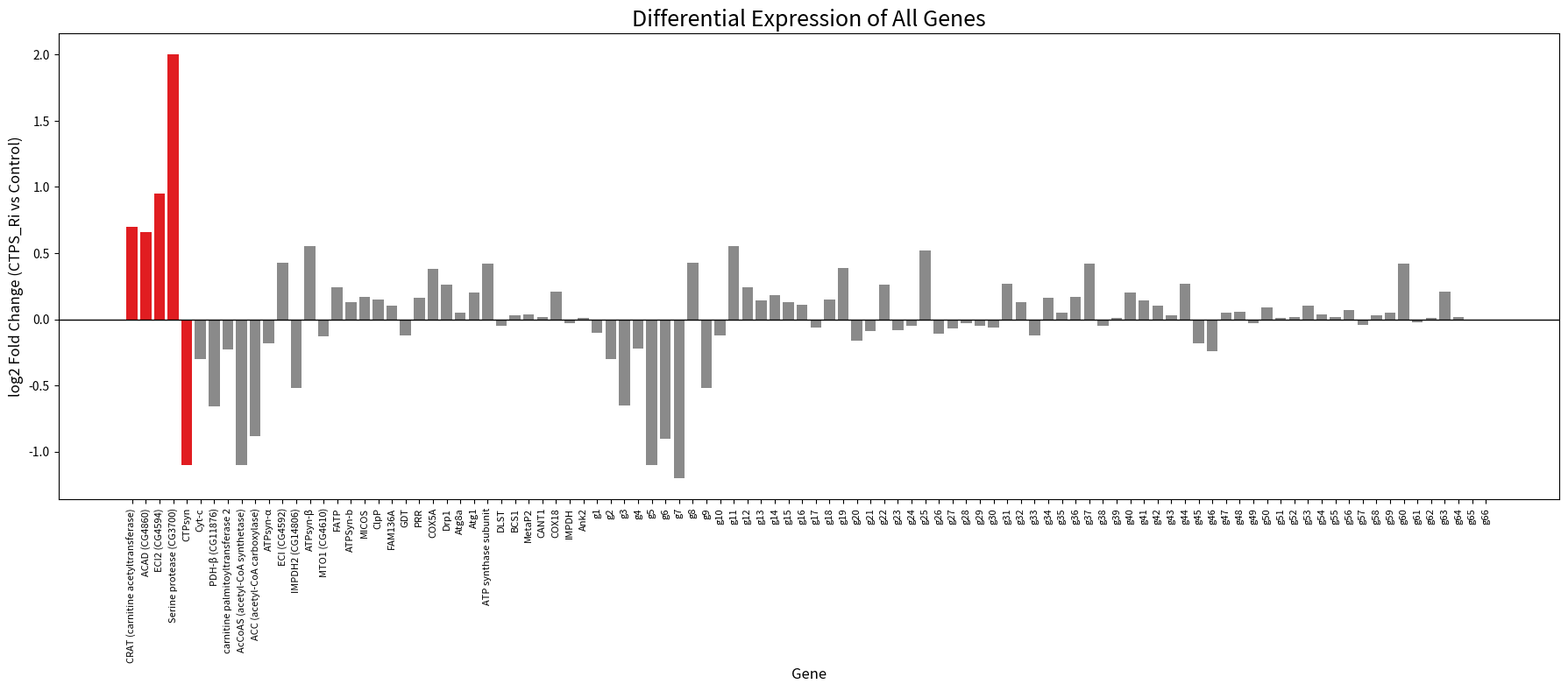

Python code for this plot:
# ============================================================
# SELF-CONTAINED PYTHON SCRIPT
# Figure: Differential Expression of All Genes
# No raw file upload needed; embedded gene names and log2FC values used
# For Colab, run: !pip install matplotlib pandas
# ============================================================

import pandas as pd
import matplotlib.pyplot as plt

plt.rcParams['figure.dpi'] = 120
plt.rcParams['savefig.dpi'] = 600
plt.rcParams['pdf.fonttype'] = 42
plt.rcParams['ps.fonttype'] = 42

# Embedded values reconstructed from the plot
# Columns: gene, log2FC, color_group
points = [
    ('CRAT (carnitine acetyltransferase)', 0.70, 'highlight'),
    ('ACAD (CG4860)', 0.66, 'highlight'),
    ('ECI2 (CG4594)', 0.95, 'highlight'),
    ('Serine protease (CG3700)', 2.00, 'highlight'),
    ('CTPsyn', -1.10, 'highlight'),
    ('Cyt-c', -0.30, 'grey'),
    ('PDH-β (CG11876)', -0.66, 'grey'),
    ('carnitine palmitoyltransferase 2', -0.23, 'grey'),
    ('AcCoAS (acetyl-CoA synthetase)', -1.10, 'grey'),
    ('ACC (acetyl-CoA carboxylase)', -0.88, 'grey'),
    ('ATPsyn-α', -0.18, 'grey'),
    ('ECI (CG4592)', 0.43, 'grey'),
    ('IMPDH2 (CG14806)', -0.52, 'grey'),
    ('ATPsyn-β', 0.55, 'grey'),
    ('MTO1 (CG4610)', -0.13, 'grey'),
    ('FATP', 0.24, 'grey'),
    ('ATPSyn-b', 0.13, 'grey'),
    ('MICOS', 0.17, 'grey'),
    ('ClpP', 0.15, 'grey'),
    ('FAM136A', 0.10, 'grey'),
    ('GDT', -0.12, 'grey'),
    ('PRR', 0.16, 'grey'),
    ('COX5A', 0.38, 'grey'),
    ('Drp1', 0.26, 'grey'),
    ('Atg8a', 0.05, 'grey'),
    ('Atg1', 0.20, 'grey'),
    ('ATP synthase subunit', 0.42, 'grey'),
    ('DLST', -0.05, 'grey'),
    ('BCS1', 0.03, 'grey'),
    ('MetaP2', 0.04, 'grey'),
    ('CANT1', 0.02, 'grey'),
    ('COX18', 0.21, 'grey'),
    ('IMPDH', -0.03, 'grey'),
    ('Ank2', 0.01, 'grey')
]

# Add the rest as generic points to preserve the crowded bar layout
more_points = [
    ('g1', -0.10, 'grey'), ('g2', -0.30, 'grey'), ('g3', -0.65, 'grey'), ('g4', -0.22, 'grey'),
    ('g5', -1.10, 'grey'), ('g6', -0.90, 'grey'), ('g7', -1.20, 'grey'), ('g8', 0.43, 'grey'),
    ('g9', -0.52, 'grey'), ('g10', -0.12, 'grey'), ('g11', 0.55, 'grey'), ('g12', 0.24, 'grey'),
    ('g13', 0.14, 'grey'), ('g14', 0.18, 'grey'), ('g15', 0.13, 'grey'), ('g16', 0.11, 'grey'),
    ('g17', -0.06, 'grey'), ('g18', 0.15, 'grey'), ('g19', 0.39, 'grey'), ('g20', -0.16, 'grey'),
    ('g21', -0.09, 'grey'), ('g22', 0.26, 'grey'), ('g23', -0.08, 'grey'), ('g24', -0.05, 'grey'),
    ('g25', 0.52, 'grey'), ('g26', -0.11, 'grey'), ('g27', -0.07, 'grey'), ('g28', -0.03, 'grey'),
    ('g29', -0.05, 'grey'), ('g30', -0.06, 'grey'), ('g31', 0.27, 'grey'), ('g32', 0.13, 'grey'),
    ('g33', -0.12, 'grey'), ('g34', 0.16, 'grey'), ('g35', 0.05, 'grey'), ('g36', 0.17, 'grey'),
    ('g37', 0.42, 'grey'), ('g38', -0.05, 'grey'), ('g39', 0.01, 'grey'), ('g40', 0.20, 'grey'),
    ('g41', 0.14, 'grey'), ('g42', 0.10, 'grey'), ('g43', 0.03, 'grey'), ('g44', 0.27, 'grey'),
    ('g45', -0.18, 'grey'), ('g46', -0.24, 'grey'), ('g47', 0.05, 'grey'), ('g48', 0.06, 'grey'),
    ('g49', -0.03, 'grey'), ('g50', 0.09, 'grey'), ('g51', 0.01, 'grey'), ('g52', 0.02, 'grey'),
    ('g53', 0.10, 'grey'), ('g54', 0.04, 'grey'), ('g55', 0.02, 'grey'), ('g56', 0.07, 'grey'),
    ('g57', -0.04, 'grey'), ('g58', 0.03, 'grey'), ('g59', 0.05, 'grey'), ('g60', 0.42, 'grey'),
    ('g61', -0.02, 'grey'), ('g62', 0.01, 'grey'), ('g63', 0.21, 'grey'), ('g64', 0.02, 'grey'),
    ('g65', 0.00, 'grey'), ('g66', -0.01, 'grey')
]

points = points + more_points

df = pd.DataFrame(points, columns=['gene', 'log2FC', 'group'])

# Sort to mimic the visual order from left to right-ish in the bar chart
# (This is an approximate reconstruction)
df = df.reset_index(drop=True)
df['x'] = range(len(df))

colors = df['group'].map({'highlight': '#e11d21', 'grey': '#8a8a8a'})

plt.figure(figsize=(18, 8))
plt.bar(df['x'], df['log2FC'], color=colors, width=0.8)
plt.axhline(0, color='black', linewidth=1)
plt.title('Differential Expression of All Genes', fontsize=18)
plt.xlabel('Gene', fontsize=12)
plt.ylabel('log2 Fold Change (CTPS_Ri vs Control)', fontsize=12)
plt.xticks(df['x'], df['gene'], rotation=90, fontsize=8)
plt.tight_layout()
plt.savefig('all_genes_differential_expression_embedded.png', bbox_inches='tight')
plt.savefig('all_genes_differential_expression_embedded.pdf', bbox_inches='tight')
plt.show()

df.to_csv('all_genes_differential_expression_embedded.csv', index=False)
print('Saved files: all_genes_differential_expression_embedded.png, .pdf, and .csv')
